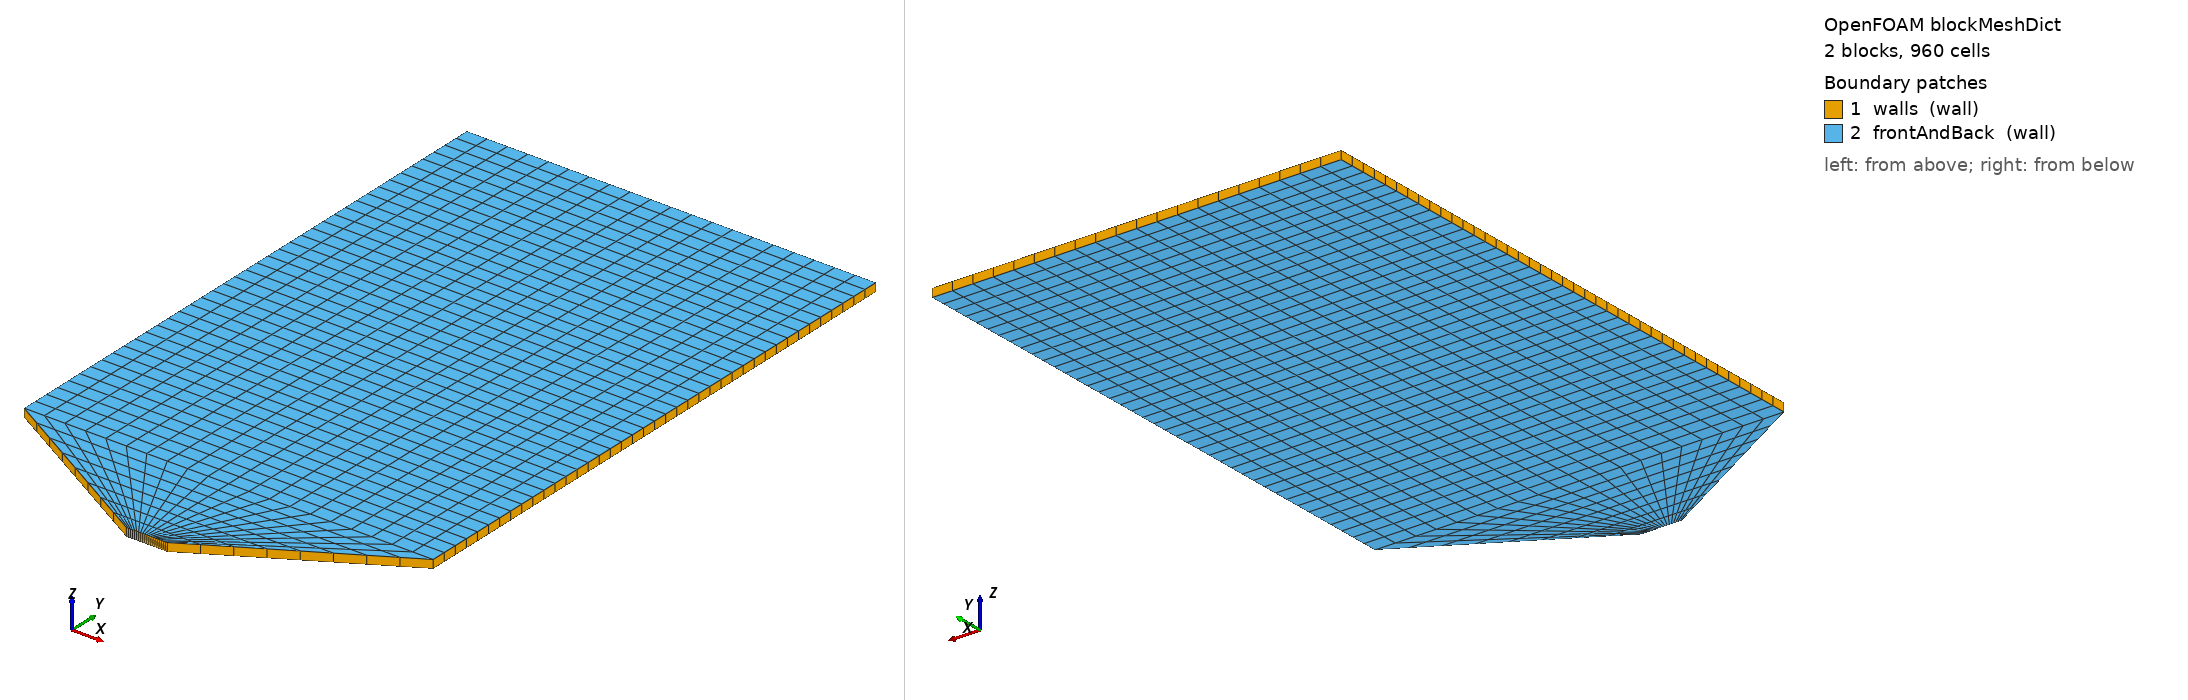

OpenFOAM case: the mesh blockMesh builds from blockMeshDict, 2 block(s), 960 cells. Boundary patches (legend numbers): 1 walls (wall), 2 frontAndBack (wall). Left view from above one corner, right view from below the opposite corner. Boundary conditions: 2 field file(s) under 0/; 2 of 2 drawn patches have an entry in a shipped field file.

=== system/blockMeshDict ===
/*--------------------------------*- C++ -*----------------------------------*\
  =========                 |
  \\      /  F ield         | OpenFOAM: The Open Source CFD Toolbox
   \\    /   O peration     | Website:  https://openfoam.org
    \\  /    A nd           | Version:  14
     \\/     M anipulation  |
\*---------------------------------------------------------------------------*/
FoamFile
{
    format      ascii;
    class       dictionary;
    location    "system";
    object      blockMeshDict;
}
// * * * * * * * * * * * * * * * * * * * * * * * * * * * * * * * * * * * * * //

units [mm];

vertices
(
    (0 77.9423 6.2)
    (135 0 6.2)
    (165 0 6.2)
    (300 77.9423 6.2)
    (300 500 6.2)
    (0 500 6.2)
    (0 77.9423 0)
    (135 0 0)
    (165 0 0)
    (300 77.9423 0)
    (300 500 0)
    (0 500 0)
);


blocks
(
    hex (6 9 10 11 0 3 4 5 ) (20 40 1) simpleGrading (1 1 1)
    hex (7 8 9 6 1 2 3 0) (20 8 1) simpleGrading (1 1 1)
);

boundary
(
    walls
    {
        type wall;
        faces
        (
            (1 7 8 2)
            (0 6 7 1)
            (2 8 9 3)
            (0 5 11 6)
            (3 4 10 9)
            (4 10 11 5)
        );
    }

    frontAndBack
    {
        type wall;
        faces
        (
            (0 3 4 5)
            (1 2 3 0)
            (6 11 10 9)
            (6 9 8 7)
        );
    }
);


// ************************************************************************* //


=== system/controlDict ===
/*--------------------------------*- C++ -*----------------------------------*\
  =========                 |
  \\      /  F ield         | OpenFOAM: The Open Source CFD Toolbox
   \\    /   O peration     | Website:  https://openfoam.org
    \\  /    A nd           | Version:  14
     \\/     M anipulation  |
\*---------------------------------------------------------------------------*/
FoamFile
{
    format      ascii;
    class       dictionary;
    location    "system";
    object      controlDict;
}
// * * * * * * * * * * * * * * * * * * * * * * * * * * * * * * * * * * * * * //

solver          functions;

subSolver       incompressibleFluid;

startFrom       startTime;

startTime       0;

stopAt          endTime;

endTime         0.25;

deltaT          5e-5;

writeControl    runTime;

writeInterval   0.05;

purgeWrite      0;

writeFormat     ascii;

writePrecision  6;

writeCompression off;

timeFormat      general;

timePrecision   6;

runTimeModifiable yes;

// ************************************************************************* //


=== 0/U ===
/*--------------------------------*- C++ -*----------------------------------*\
  =========                 |
  \\      /  F ield         | OpenFOAM: The Open Source CFD Toolbox
   \\    /   O peration     | Website:  https://openfoam.org
    \\  /    A nd           | Version:  14
     \\/     M anipulation  |
\*---------------------------------------------------------------------------*/
FoamFile
{
    format      ascii;
    class       volVectorField;
    location    "0";
    object      U;
}
// * * * * * * * * * * * * * * * * * * * * * * * * * * * * * * * * * * * * * //

dimensions      [velocity];

internalField   uniform (0 0 0);

boundaryField
{
    outlet
    {
        type            zeroGradient;
    }

    walls
    {
        type            noSlip;
    }

    frontAndBack
    {
        type            noSlip;
    }
}

// ************************************************************************* //


=== 0/p ===
/*--------------------------------*- C++ -*----------------------------------*\
  =========                 |
  \\      /  F ield         | OpenFOAM: The Open Source CFD Toolbox
   \\    /   O peration     | Website:  https://openfoam.org
    \\  /    A nd           | Version:  14
     \\/     M anipulation  |
\*---------------------------------------------------------------------------*/
FoamFile
{
    format      ascii;
    class       volScalarField;
    location    "0";
    object      p;
}
// * * * * * * * * * * * * * * * * * * * * * * * * * * * * * * * * * * * * * //

dimensions      [kinematicPressure];

internalField   uniform 0;

boundaryField
{
    outlet
    {
        type            zeroGradient;
    }

    walls
    {
        type            zeroGradient;
    }

    frontAndBack
    {
        type            zeroGradient;
    }
}

// ************************************************************************* //
